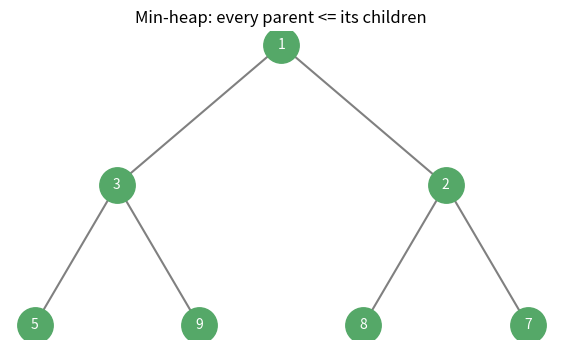

The matplotlib source for this figure:
def sift_up(a, i):
    while i > 0 and a[i] < a[(i - 1) // 2]:
        a[i], a[(i - 1) // 2] = a[(i - 1) // 2], a[i]; i = (i - 1) // 2

heap = []
for v in [5, 3, 8, 1, 9, 2, 7]:
    heap.append(v); sift_up(heap, len(heap) - 1)
print('heap array:', heap, ' -> min at index 0:', heap[0])

import matplotlib.pyplot as plt

def draw_heap(a, title):
    fig, ax = plt.subplots(figsize=(7, 4))
    pos = {}
    import math
    for i in range(len(a)):
        depth = int(math.log2(i + 1)); span = 2 ** depth
        offset = (i + 1) - span
        x = (offset + 0.5) / span; pos[i] = (x, -depth)
    for i in range(len(a)):
        for c in (2 * i + 1, 2 * i + 2):
            if c < len(a): ax.plot([pos[i][0], pos[c][0]], [pos[i][1], pos[c][1]], color='gray', zorder=1)
    for i, (x, y) in pos.items():
        ax.scatter([x], [y], s=650, color='#55A868', zorder=2)
        ax.text(x, y, str(a[i]), ha='center', va='center', color='white', zorder=3)
    ax.set_title(title); ax.axis('off'); plt.show()

draw_heap(heap, 'Min-heap: every parent <= its children')

import heapq
data = [5, 3, 8, 1, 9, 2, 7, 4, 6, 0]
h = data[:]; heapq.heapify(h)
ordered = [heapq.heappop(h) for _ in range(len(h))]
print('heapsorted:', ordered)
assert ordered == sorted(data)
